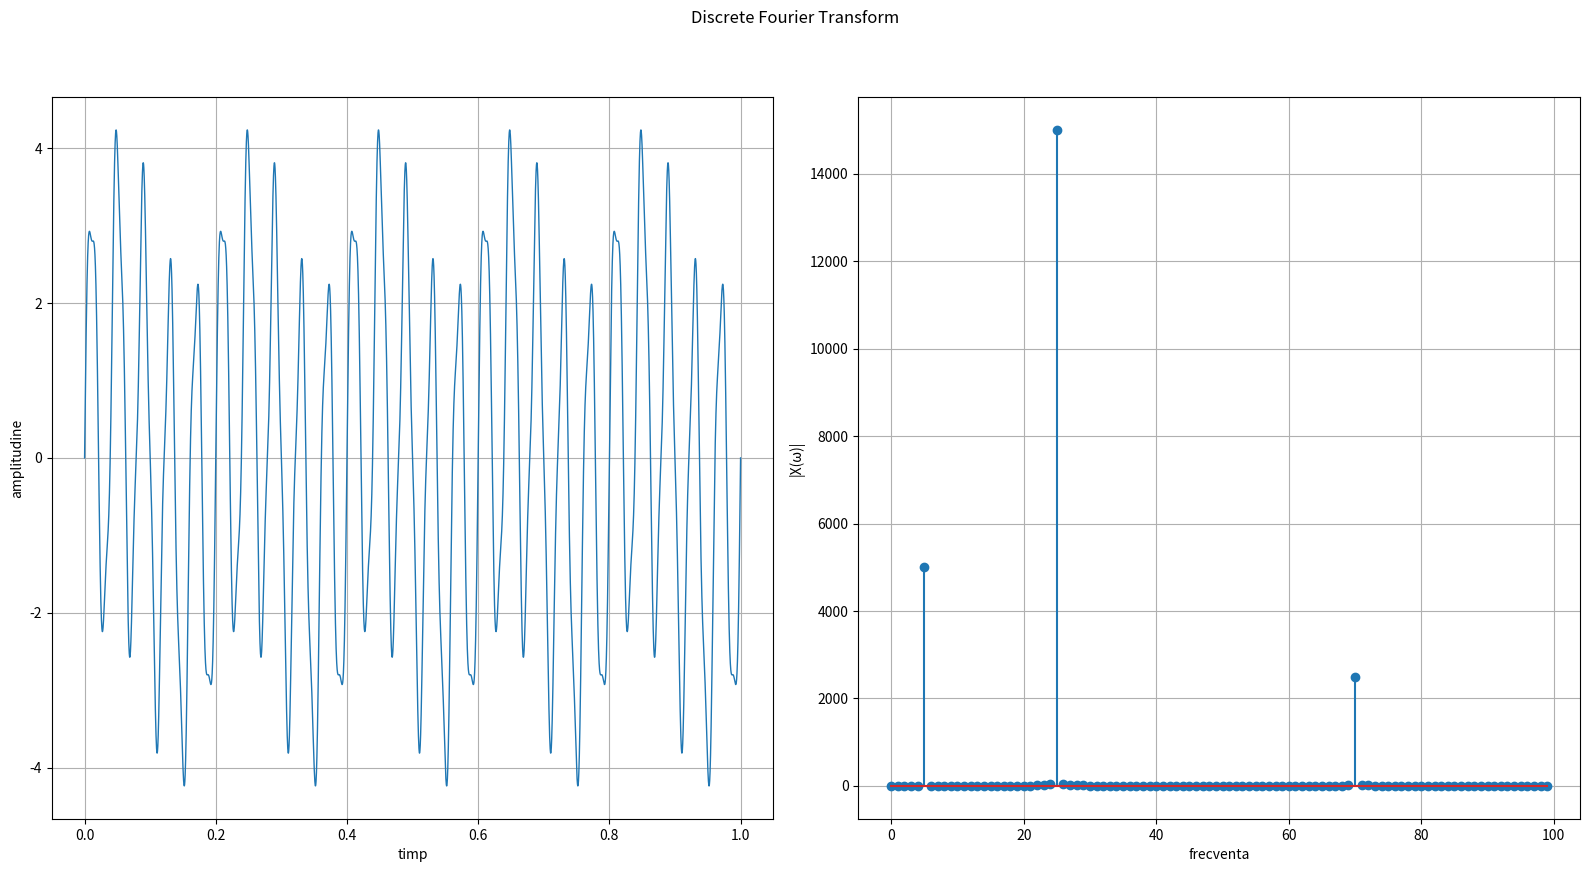

Write the Python code that produced this figure. (Note: this script raises an exception after producing the figure.)
import matplotlib.pyplot as plt
import numpy as np
import math

def compute_dft(s, t, omega_max = 100):
    dft = [np.sum([s[i] * math.e ** (-2 * np.pi * 1j * i * omega / len(s)) for i in range (len(s))]) for omega in range(omega_max)]
    modul_dft = [np.sqrt(np.real(x) ** 2 + np.imag(x) ** 2) for x in dft]

    fig, axs = plt.subplots(1, 2, figsize = (16, 9))

    axs[0].plot(t, s, linewidth=1)
    axs[1].stem(np.arange(100), modul_dft)

    axs[0].grid()
    axs[0].set_ylabel('amplitudine')
    axs[0].set_xlabel('timp')

    axs[1].grid()
    axs[1].set_ylabel("|X(ω)|")
    axs[1].set_xlabel("frecventa")
    axs[0].set_box_aspect(1)
    axs[1].set_box_aspect(1)

    plt.suptitle("Discrete Fourier Transform")
    plt.tight_layout()
    plt.savefig('../plots/3.png', format='png', dpi=300) 
    plt.savefig('../plots/3.pdf', format='pdf')

t = np.linspace(0, 1, 10000)
s = np.sin(2 * np.pi * t * 5) + 3 * np.sin(2 * np.pi * t * 25) + 0.5 * np.sin(2 * np.pi * t * 70)
compute_dft(s, t)
